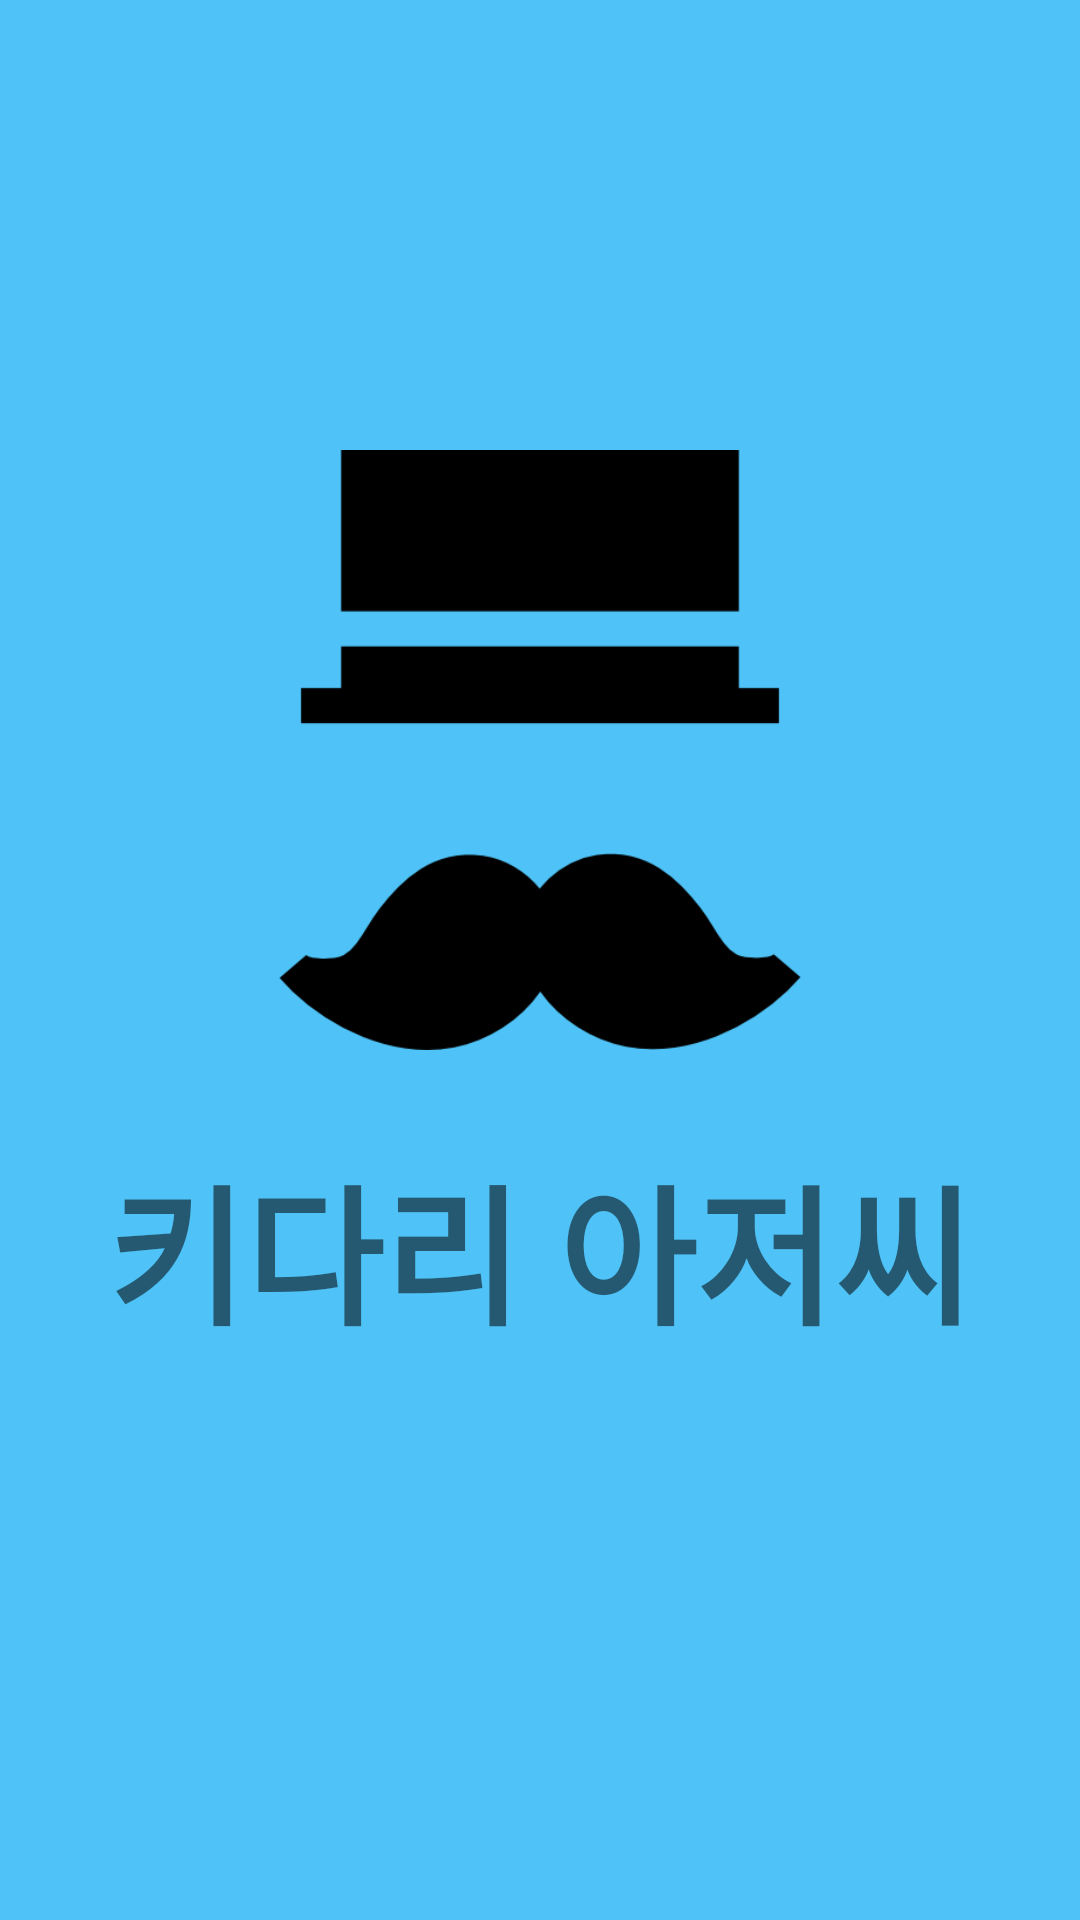

Layout XML and referenced resources for this Android screen:
<!-- AndroidManifest.xml: application theme MyAppTheme -->
<!-- res/layout/activity_load.xml -->
<?xml version="1.0" encoding="utf-8"?>
<LinearLayout xmlns:android="http://schemas.android.com/apk/res/android"
    android:layout_width="match_parent"
    android:layout_height="match_parent"
    xmlns:tools="http://schemas.android.com/tools"
    android:background="@color/colorPrimary"
    android:orientation="vertical"
    tools:context=".Activity.SplashActivity">

    <LinearLayout
        android:layout_width="match_parent"
        android:layout_height="wrap_content"
        android:orientation="vertical"
        android:gravity="center"
        android:layout_marginTop="150dp">
        <ImageView
            android:layout_width="200dp"
            android:layout_height="200dp"
            android:background="@drawable/mr"></ImageView>
        <TextView
            android:layout_width="wrap_content"
            android:layout_height="wrap_content"
            android:text="키다리 아저씨"
            android:textSize="50dp"
            android:textStyle="bold"
            android:layout_marginTop="30dp"></TextView>
    </LinearLayout>

</LinearLayout>
<!-- resources referenced by this layout -->
<resources>
  <color name="colorPrimary">#4fc3f7</color>
  <!-- drawable mr: png bitmap (drawable, 8152 bytes) -->
  <style name="MyAppTheme" parent="Theme.AppCompat.Light.NoActionBar">
          
          <item name="colorPrimary">@color/colorPrimary</item>
          <item name="colorPrimaryDark">@color/colorPrimaryDark</item>
          <item name="colorAccent">@color/colorAccent</item>
      </style>
  <color name="colorPrimaryDark">#0093c4</color>
  <color name="colorAccent">#00e5ff</color>
</resources>
